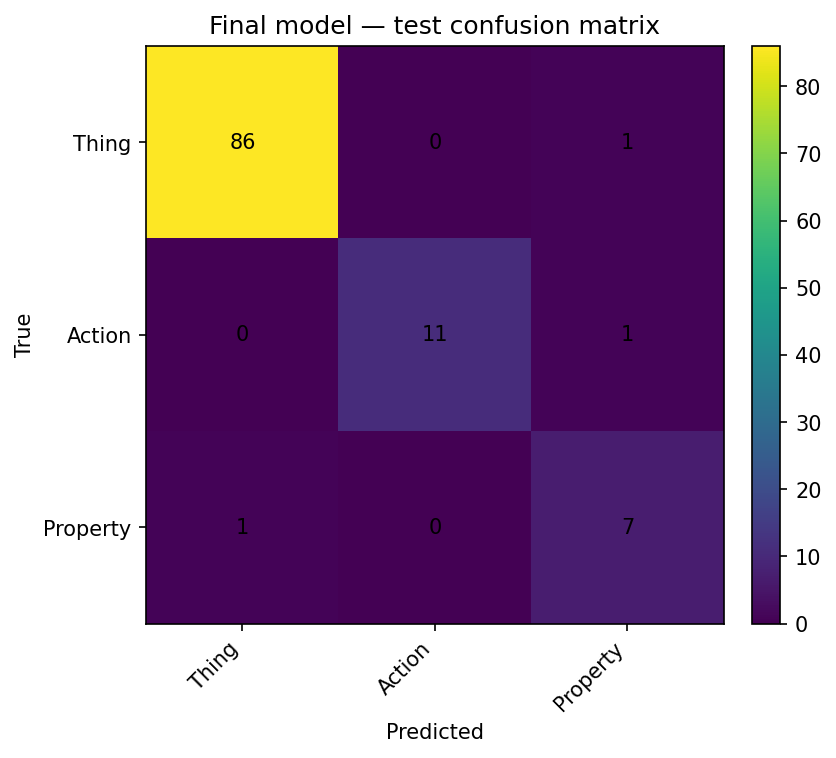

Data behind this chart, as committed beside it:
, Thing, Action, Property
Thing, 86, 0, 1
Action, 0, 11, 1
Property, 1, 0, 7
